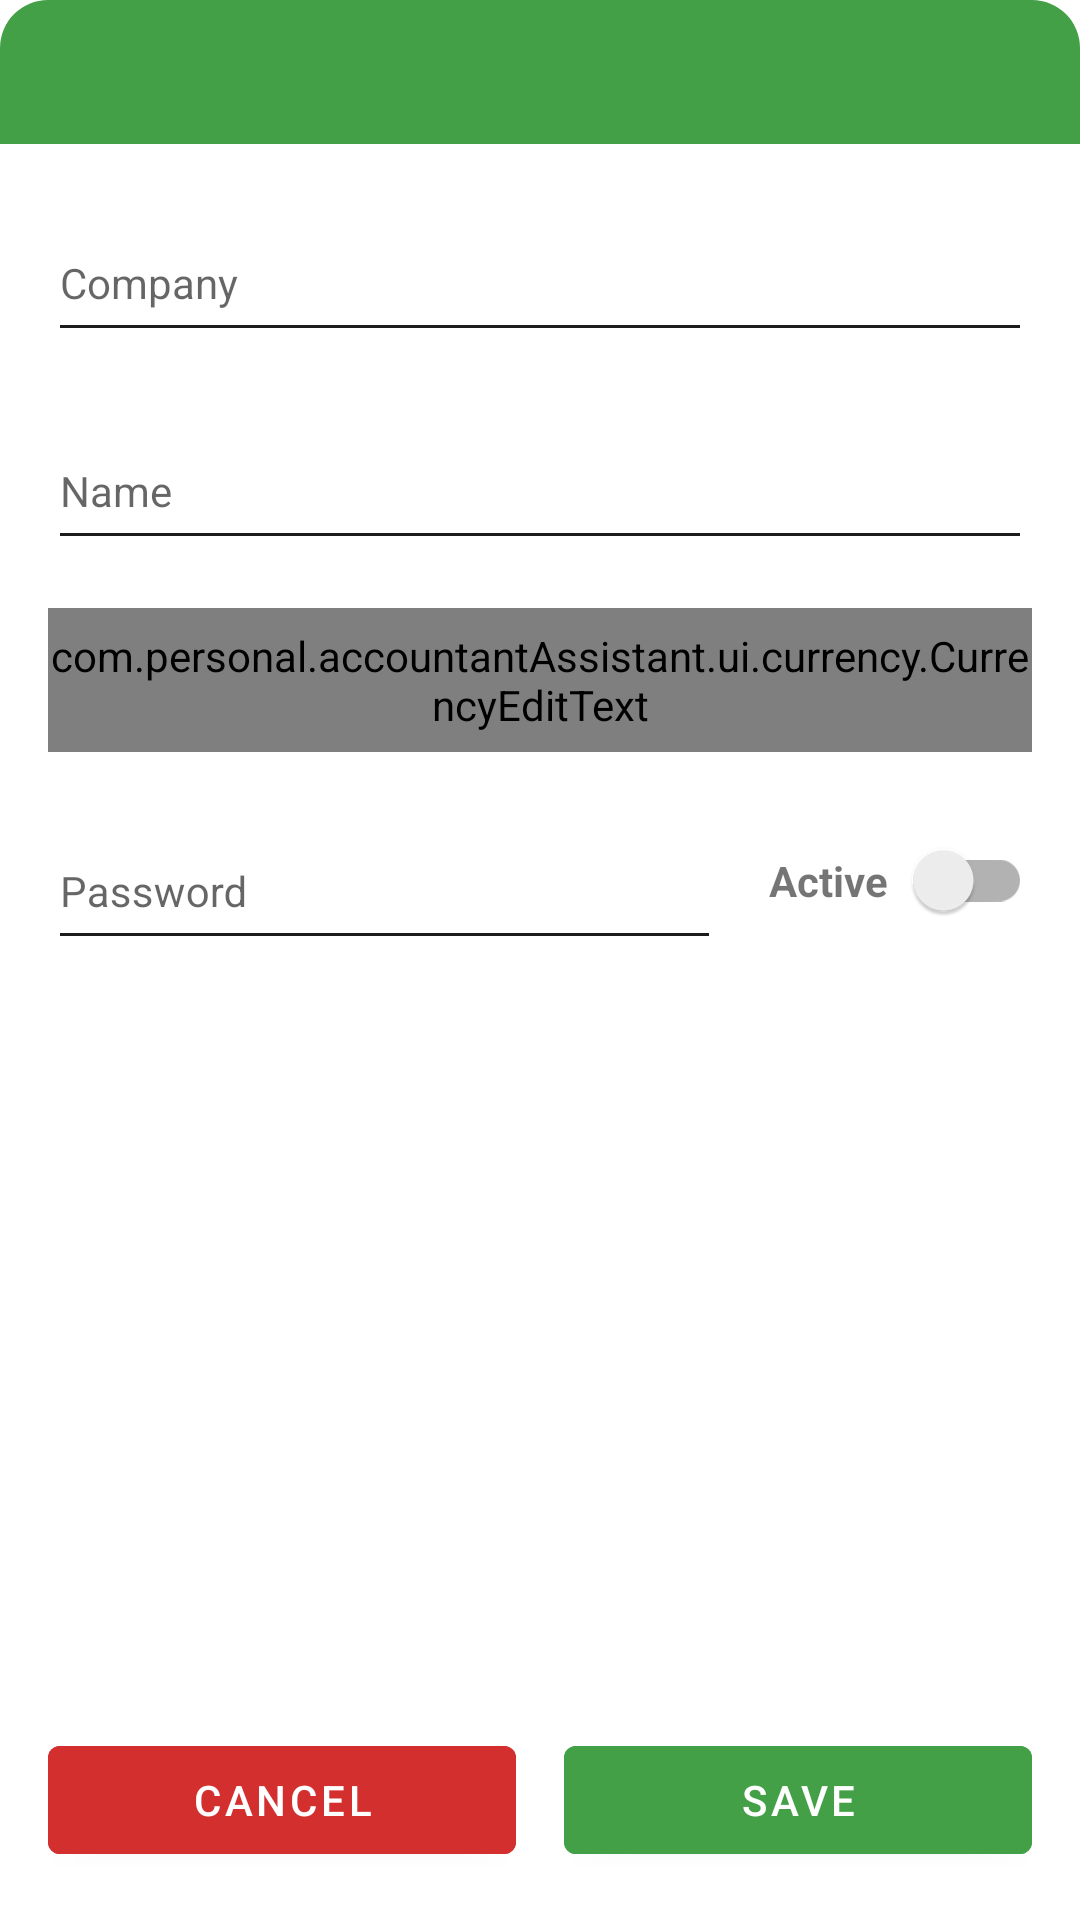

Reconstruct the res/layout file that produces this screen, plus the resources it refers to.
<!-- AndroidManifest.xml: application theme AppTheme -->
<!-- res/layout/activity_wallet_details.xml -->
<?xml version="1.0" encoding="utf-8"?>
<androidx.constraintlayout.widget.ConstraintLayout xmlns:android="http://schemas.android.com/apk/res/android"
    xmlns:app="http://schemas.android.com/apk/res-auto"
    xmlns:tools="http://schemas.android.com/tools"
    android:layout_width="match_parent"
    android:layout_height="match_parent"
    android:layout_margin="@dimen/default_material_margin"
    android:orientation="vertical"
    tools:context=".ui.wallet.WalletDetailsFragment"
    tools:ignore="PrivateResource">

    <TextView
        android:id="@+id/tvTitle"
        style="@style/TitleTopRoundedTextView"
        android:layout_width="match_parent"
        android:layout_height="@dimen/title_height"
        android:gravity="center"
        app:layout_constraintEnd_toEndOf="parent"
        app:layout_constraintStart_toStartOf="parent"
        app:layout_constraintTop_toTopOf="parent" />

    <com.google.android.material.textfield.TextInputLayout
        android:id="@+id/lytCompany"
        style="@style/TextInputLayoutStyle"
        android:layout_width="match_parent"
        android:layout_height="wrap_content"
        android:layout_margin="@dimen/default_material_margin"
        android:hint="@string/card_company"
        app:layout_constraintEnd_toEndOf="parent"
        app:layout_constraintStart_toStartOf="parent"
        app:layout_constraintTop_toBottomOf="@id/tvTitle">

        <com.google.android.material.textfield.TextInputEditText
            android:id="@+id/etCompany"
            android:layout_width="match_parent"
            android:layout_height="@dimen/title_height"
            android:ems="10"
            android:inputType="textCapSentences"
            android:minHeight="@dimen/title_height"
            android:textAlignment="center"
            android:textSize="@dimen/card_subTitle_text_size"
            android:theme="@style/FocusEditTextTheme" />

    </com.google.android.material.textfield.TextInputLayout>

    <com.google.android.material.textfield.TextInputLayout
        android:id="@+id/lytName"
        style="@style/TextInputLayoutStyle"
        android:layout_width="match_parent"
        android:layout_height="wrap_content"
        android:layout_margin="@dimen/default_material_margin"
        android:hint="@string/name"
        app:layout_constraintEnd_toEndOf="parent"
        app:layout_constraintStart_toStartOf="parent"
        app:layout_constraintTop_toBottomOf="@id/lytCompany">

        <com.google.android.material.textfield.TextInputEditText
            android:id="@+id/etName"
            android:layout_width="match_parent"
            android:layout_height="@dimen/title_height"
            android:ems="10"
            android:inputType="textCapSentences"
            android:minHeight="@dimen/title_height"
            android:textAlignment="center"
            android:textSize="@dimen/card_subTitle_text_size"
            android:theme="@style/FocusEditTextTheme" />

    </com.google.android.material.textfield.TextInputLayout>

    <com.google.android.material.textfield.TextInputLayout
        android:id="@+id/lytValue"
        style="@style/TextInputLayoutStyle"
        android:layout_width="match_parent"
        android:layout_height="wrap_content"
        android:layout_margin="@dimen/default_material_margin"
        android:hint="@string/value"
        app:layout_constraintEnd_toEndOf="parent"
        app:layout_constraintStart_toStartOf="parent"
        app:layout_constraintTop_toBottomOf="@id/lytName">

        <com.personal.accountantAssistant.ui.currency.CurrencyEditText
            android:id="@+id/etValue"
            android:layout_width="match_parent"
            android:layout_height="@dimen/title_height"
            android:ems="10"
            android:inputType="number"
            android:minHeight="@dimen/title_height"
            android:textAlignment="center"
            android:textSize="@dimen/card_subTitle_text_size"
            android:theme="@style/FocusEditTextTheme" />

    </com.google.android.material.textfield.TextInputLayout>

    <com.google.android.material.textfield.TextInputLayout
        android:id="@+id/lytPassword"
        style="@style/TextInputLayoutStyle"
        android:layout_width="@dimen/zero"
        android:layout_height="wrap_content"
        android:layout_margin="@dimen/default_material_margin"
        android:hint="@string/card_password"
        app:layout_constraintEnd_toStartOf="@id/tvActive"
        app:layout_constraintStart_toStartOf="parent"
        app:layout_constraintTop_toBottomOf="@id/lytValue">

        <com.google.android.material.textfield.TextInputEditText
            android:id="@+id/etPassword"
            android:layout_width="match_parent"
            android:layout_height="@dimen/title_height"
            android:ems="10"
            android:inputType="number"
            android:maxLength="4"
            android:minHeight="@dimen/title_height"
            android:textAlignment="center"
            android:textSize="@dimen/card_subTitle_text_size"
            android:theme="@style/FocusEditTextTheme" />

    </com.google.android.material.textfield.TextInputLayout>

    <TextView
        android:id="@+id/tvActive"
        android:layout_width="wrap_content"
        android:layout_height="wrap_content"
        android:gravity="center"
        android:text="@string/active"
        android:textStyle="bold"
        app:layout_constraintBottom_toBottomOf="@id/lytPassword"
        app:layout_constraintEnd_toStartOf="@id/scActive"
        app:layout_constraintTop_toTopOf="@id/lytPassword" />

    <androidx.appcompat.widget.SwitchCompat
        android:id="@+id/scActive"
        android:layout_width="wrap_content"
        android:layout_height="wrap_content"
        android:layout_gravity="center"
        app:layout_constraintBottom_toBottomOf="@id/lytPassword"
        app:layout_constraintEnd_toEndOf="@id/lytValue"
        app:layout_constraintTop_toTopOf="@id/lytPassword"
        tools:ignore="UseSwitchCompatOrMaterialXml" />

    <include
        android:id="@+id/lytFooter"
        layout="@layout/options_footer_bar"
        android:layout_width="@dimen/zero"
        android:layout_height="wrap_content"
        android:layout_margin="@dimen/half_material_margin"
        app:layout_constraintBottom_toBottomOf="parent"
        app:layout_constraintEnd_toEndOf="parent"
        app:layout_constraintStart_toStartOf="parent" />

</androidx.constraintlayout.widget.ConstraintLayout>
<!-- res/layout/options_footer_bar.xml (included above) -->
<?xml version="1.0" encoding="utf-8"?>
<androidx.appcompat.widget.LinearLayoutCompat xmlns:android="http://schemas.android.com/apk/res/android"
    style="?android:attr/buttonBarStyle"
    android:layout_width="match_parent"
    android:layout_height="wrap_content"
    android:layout_margin="@dimen/small_material_margin"
    android:orientation="horizontal">

    <com.google.android.material.button.MaterialButton
        android:id="@+id/mbCancel"
        android:layout_width="match_parent"
        android:layout_height="match_parent"
        android:layout_margin="@dimen/half_material_margin"
        android:layout_weight="@dimen/full_layout_weight"
        android:backgroundTint="@color/redColor"
        android:gravity="center"
        android:minHeight="@dimen/image_button_size"
        android:text="@string/cancel"
        android:textColor="@color/design_default_color_background" />

    <com.google.android.material.button.MaterialButton
        android:id="@+id/mbSave"
        android:layout_width="match_parent"
        android:layout_height="match_parent"
        android:layout_margin="@dimen/half_material_margin"
        android:layout_weight="@dimen/full_layout_weight"
        android:backgroundTint="@color/primaryColor"
        android:gravity="center"
        android:minHeight="@dimen/image_button_size"
        android:text="@string/save"
        android:textColor="@color/design_default_color_background" />
</androidx.appcompat.widget.LinearLayoutCompat>
<!-- resources referenced by this layout -->
<resources>
  <color name="primaryColor">@color/brand_primary</color>
  <color name="redColor">@color/semantic_error</color>
  <dimen name="card_subTitle_text_size">@dimen/default_text_size</dimen>
  <dimen name="default_material_margin">16dp</dimen>
  <dimen name="full_layout_weight">1</dimen>
  <dimen name="half_material_margin">8dp</dimen>
  <dimen name="image_button_size">48dp</dimen>
  <dimen name="small_material_margin">4dp</dimen>
  <dimen name="title_height">48dp</dimen>
  <dimen name="zero">0dp</dimen>
  <string name="active">Active</string>
  <string name="cancel">Cancel</string>
  <string name="card_company">Company</string>
  <string name="card_password">Password</string>
  <string name="name">Name</string>
  <string name="save">Save</string>
  <string name="value">Value</string>
  <style name="FocusEditTextTheme" parent="Theme.AppCompat.Light.DarkActionBar">
          <item name="colorControlNormal">@color/fontColor</item>
          <item name="colorControlActivated">@color/primaryColor</item>
          <item name="colorControlHighlight">@color/primaryColor</item>
      </style>
  <style name="TextInputLayoutStyle" parent="Widget.MaterialComponents.TextInputLayout.OutlinedBox">
          <item name="hintTextColor">@color/selector_text_input_layout_hint_color</item>
          <item name="android:textColor">@color/selector_text_input_layout_hint_color</item>
          <item name="android:textSize">16sp</item>
          <item name="android:textStyle">bold</item>
      </style>
  <style name="TitleTopRoundedTextView" parent="Theme.AppCompat.Light.DarkActionBar">
          <item name="android:textSize">16sp</item>
          <item name="android:textStyle">bold</item>
          <item name="android:textAlignment">gravity</item>
          <item name="android:textColor">@color/whiteColor</item>
          <item name="android:background">@drawable/layout_top_rounded_shape</item>
          <item name="android:gravity">center|center_horizontal|center_vertical</item>
      </style>
  <color name="brand_primary">#43A047</color>
  <color name="semantic_error">#D32F2F</color>
  <dimen name="default_text_size">14sp</dimen>
  <color name="fontColor">#1C1C1C</color>
  <color name="whiteColor">@color/neutral_white</color>
  <!-- drawable layout_top_rounded_shape (drawable) -->
  <?xml version="1.0" encoding="utf-8"?>
  <shape xmlns:android="http://schemas.android.com/apk/res/android"
      android:shape="rectangle">
      <solid android:color="@color/primaryColor" />
      <corners
          android:topLeftRadius="@dimen/default_material_margin"
          android:topRightRadius="@dimen/default_material_margin" />
  </shape>
  <color name="primaryDarkColor">@color/brand_primary_dark</color>
  <style name="AppBottomSheetDialogTheme" parent="Theme.Design.Light.BottomSheetDialog">
          <item name="bottomSheetStyle">@style/AppModalStyle</item>
          <item name="android:windowBackground">@android:color/transparent</item>
      </style>
  <color name="neutral_white">#FFFFFF</color>
  <color name="brand_primary_dark">#388E3C</color>
  <style name="AppModalStyle" parent="Widget.Design.BottomSheet.Modal">
          <item name="android:background">@drawable/layout_rounded_shape</item>
      </style>
  <!-- drawable layout_rounded_shape (drawable) -->
  <?xml version="1.0" encoding="utf-8"?>
  <shape xmlns:android="http://schemas.android.com/apk/res/android"
      android:shape="rectangle">
      <solid android:color="?attr/colorSurface" />
      <corners android:radius="@dimen/default_material_margin" />
  </shape>
</resources>
